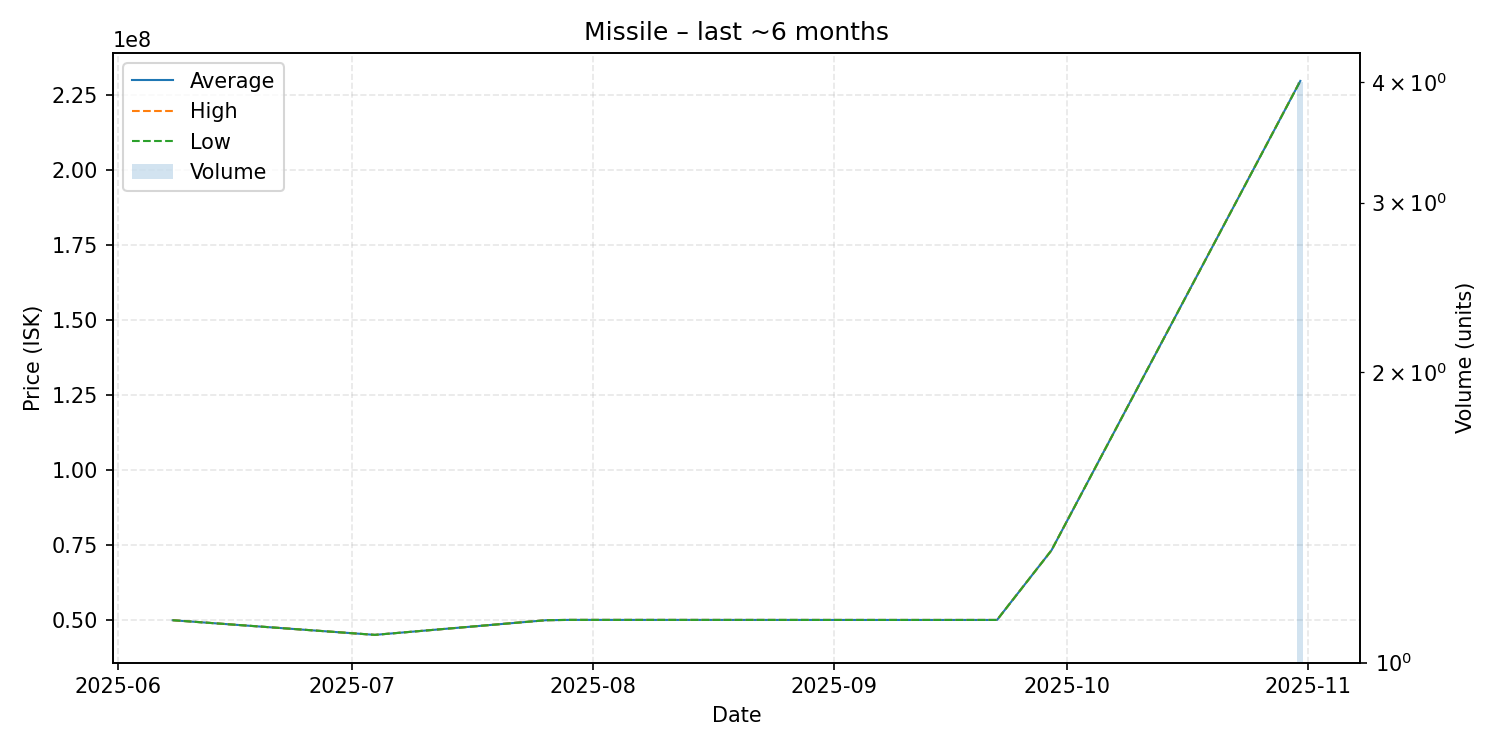

The table this chart was drawn from, first rows:
date, average, highest, lowest, order_count, volume
2025-06-08, 49890000, 49890000, 49890000, 1, 1
2025-07-04, 45000000, 45000000, 45000000, 1, 1
2025-07-26, 49890000, 49890000, 49890000, 1, 1
2025-07-29, 50000000, 50000000, 50000000, 1, 1
2025-09-09, 49980000, 49980000, 49980000, 1, 1
2025-09-22, 49980000, 49980000, 49980000, 1, 1
2025-09-29, 73210000, 73210000, 73210000, 1, 1
2025-10-31, 229825000, 229900000, 229800000, 2, 4
